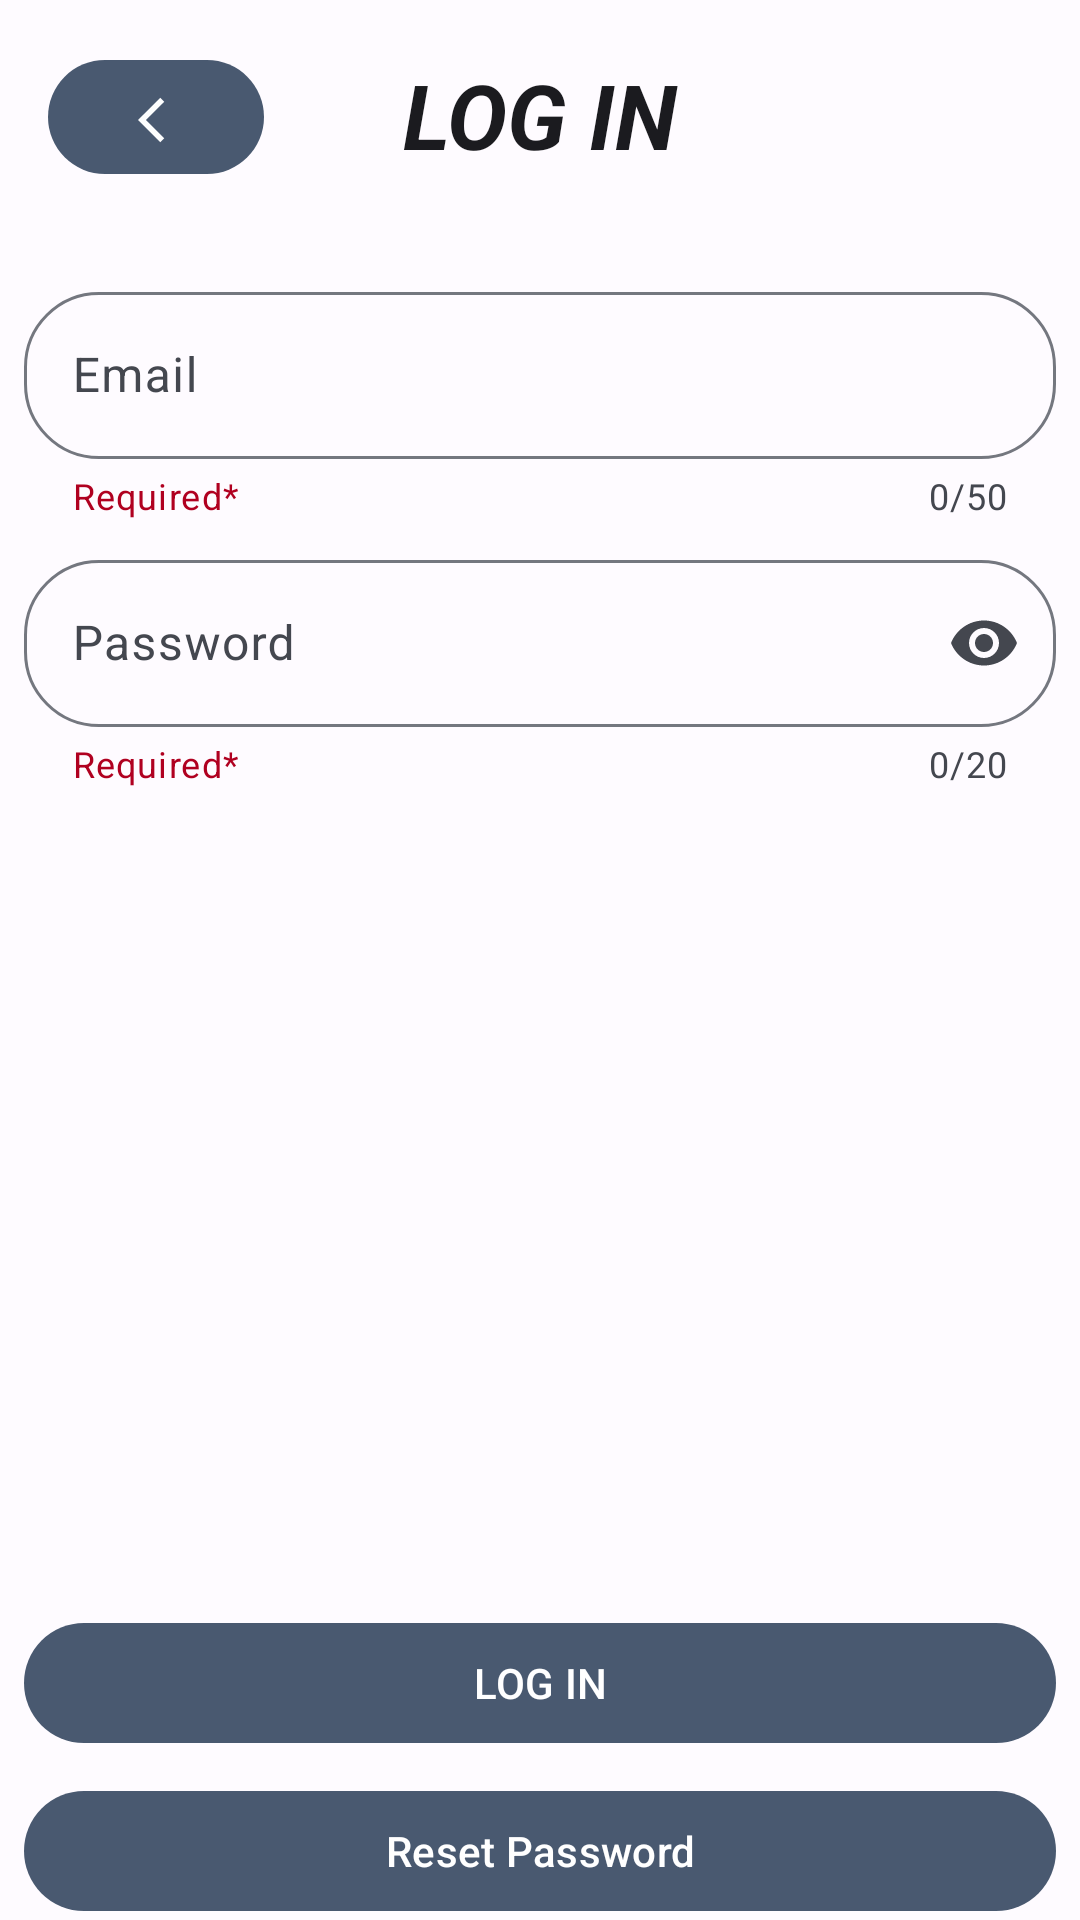

Produce the Android XML layout that renders to this screen, including the resource entries it uses.
<!-- AndroidManifest.xml: application theme Theme.Ecommerce -->
<!-- res/layout/fragment_login.xml -->
<?xml version="1.0" encoding="utf-8"?>
<androidx.constraintlayout.widget.ConstraintLayout xmlns:android="http://schemas.android.com/apk/res/android"
    xmlns:tools="http://schemas.android.com/tools"
    android:layout_width="match_parent"
    android:layout_height="match_parent"
    xmlns:app="http://schemas.android.com/apk/res-auto"
    tools:context=".fragment.LoginFragment"
    android:orientation="vertical">


    <TextView
        android:id="@+id/title"
        android:layout_width="wrap_content"
        android:layout_height="wrap_content"
        android:layout_marginTop="18dp"
        android:text="LOG IN"
        android:textColor="?attr/colorOnSurface"
        android:textSize="30sp"
        android:textStyle="italic|bold"
        app:layout_constraintEnd_toEndOf="parent"
        app:layout_constraintLeft_toLeftOf="parent"
        app:layout_constraintRight_toRightOf="parent"
        app:layout_constraintStart_toStartOf="parent"
        app:layout_constraintTop_toTopOf="parent" />

    <com.google.android.material.button.MaterialButton
        android:id="@+id/previousBtn"
        android:layout_width="72dp"
        android:layout_height="46dp"
        android:layout_marginStart="16dp"
        android:layout_marginTop="16dp"
        app:icon="@drawable/back_icon"
        android:paddingLeft="30dp"
        android:paddingTop="8dp"
        app:layout_constraintEnd_toEndOf="parent"
        app:layout_constraintHorizontal_bias="0.0"
        app:layout_constraintRight_toRightOf="@+id/title"
        app:layout_constraintStart_toStartOf="parent"
        app:layout_constraintTop_toTopOf="parent" />

    <com.google.android.material.textfield.TextInputLayout
        android:id="@+id/textInputLayout"
        style="@style/Widget.Material3.TextInputLayout.OutlinedBox"
        android:layout_width="0dp"
        android:layout_height="wrap_content"
        android:layout_marginStart="8dp"
        android:layout_marginTop="92dp"
        android:layout_marginEnd="8dp"
        android:hint="Email"
        app:boxCornerRadiusBottomEnd="25dp"
        app:boxCornerRadiusBottomStart="25dp"
        app:boxCornerRadiusTopEnd="25dp"
        app:boxCornerRadiusTopStart="25dp"
        app:counterEnabled="true"
        app:counterMaxLength="50"
        app:endIconMode="clear_text"
        app:helperText="Required*"
        app:helperTextTextColor="@color/design_default_color_error"
        app:layout_constraintEnd_toEndOf="parent"
        app:layout_constraintHorizontal_bias="0.0"
        app:layout_constraintStart_toStartOf="parent"
        app:layout_constraintTop_toTopOf="parent"
        app:startIconDrawable="@drawable/ic_baseline_person_24">

        <com.google.android.material.textfield.TextInputEditText
            android:id="@+id/userName"
            android:layout_width="match_parent"
            android:layout_height="wrap_content"
            android:inputType="text"
            android:maxLines="1" />

    </com.google.android.material.textfield.TextInputLayout>

    <com.google.android.material.textfield.TextInputLayout
        android:id="@+id/textInputLayout2"
        style="@style/Widget.Material3.TextInputLayout.OutlinedBox"
        android:layout_width="0dp"
        android:layout_height="wrap_content"
        android:layout_marginStart="8dp"
        android:layout_marginTop="8dp"
        android:layout_marginEnd="8dp"
        android:hint="Password"
        app:boxCornerRadiusBottomEnd="25dp"
        app:boxCornerRadiusBottomStart="25dp"
        app:boxCornerRadiusTopEnd="25dp"
        app:boxCornerRadiusTopStart="25dp"
        app:counterEnabled="true"
        app:counterMaxLength="20"
        app:endIconMode="password_toggle"
        app:helperText="Required*"
        app:helperTextTextColor="@color/design_default_color_error"
        app:layout_constraintEnd_toEndOf="parent"
        app:layout_constraintHorizontal_bias="0.0"
        app:layout_constraintStart_toStartOf="parent"
        app:layout_constraintTop_toBottomOf="@+id/textInputLayout"
        app:startIconDrawable="@drawable/ic_baseline_lock_24">

        <com.google.android.material.textfield.TextInputEditText
            android:id="@+id/passWord"
            android:layout_width="match_parent"
            android:layout_height="wrap_content"
            android:inputType="textPassword"
            android:maxLines="1" />
    </com.google.android.material.textfield.TextInputLayout>

    <com.google.android.material.button.MaterialButton
        android:id="@+id/loginBtn"
        android:layout_width="0dp"
        android:layout_height="wrap_content"
        android:layout_marginStart="8dp"
        android:layout_marginTop="32dp"
        android:layout_marginEnd="8dp"
        android:padding="10dp"
        android:text="@string/login_text"
        app:iconGravity="textEnd"
        app:layout_constraintBottom_toBottomOf="parent"
        app:layout_constraintEnd_toEndOf="parent"
        app:layout_constraintHorizontal_bias="0.0"
        app:layout_constraintStart_toStartOf="parent"
        app:layout_constraintTop_toBottomOf="@+id/textInputLayout2"
        app:layout_constraintVertical_bias="0.815" />

    <com.google.android.material.button.MaterialButton
        android:id="@+id/resetBtn"
        android:layout_width="0dp"
        android:layout_height="wrap_content"
        android:layout_marginStart="8dp"
        android:layout_marginTop="8dp"
        android:layout_marginEnd="8dp"
        android:text="Reset Password"
        app:layout_constraintBottom_toBottomOf="parent"
        app:layout_constraintEnd_toEndOf="parent"
        app:layout_constraintHorizontal_bias="0.0"
        app:layout_constraintStart_toStartOf="parent"
        app:layout_constraintTop_toBottomOf="@+id/loginBtn"
        app:layout_constraintVertical_bias="0.0" />

    <TextView
        android:id="@+id/passwordLabel2"
        android:layout_width="wrap_content"
        android:layout_height="wrap_content"
        android:layout_marginStart="8dp"
        android:layout_marginTop="128dp"
        android:layout_marginBottom="8dp"
        android:text="Username"
        android:textColor="@color/white"
        android:textSize="16sp"
        app:layout_constraintBottom_toTopOf="@+id/textInputLayout"
        app:layout_constraintStart_toStartOf="parent"
        app:layout_constraintTop_toTopOf="parent"
        app:layout_constraintVertical_bias="1.0" />

</androidx.constraintlayout.widget.ConstraintLayout>
<!-- resources referenced by this layout -->
<resources>
  <color name="white">#FFFFFFFF</color>
  <!-- drawable back_icon (drawable) -->
  <vector android:alpha="0.99" android:autoMirrored="true"
      android:height="24dp" android:tint="#000000"
      android:viewportHeight="24" android:viewportWidth="24"
      android:width="24dp" xmlns:android="http://schemas.android.com/apk/res/android">
      <path android:fillColor="@android:color/white" android:pathData="M11.67,3.87L9.9,2.1 0,12l9.9,9.9 1.77,-1.77L3.54,12z"/>
  </vector>
  <string name="login_text">LOG IN</string>
  <color name="md_theme_light_primary">#495970</color>
  <color name="md_theme_light_onPrimary">#FFFFFF</color>
  <color name="md_theme_light_primaryContainer">#D8E2FF</color>
  <color name="md_theme_light_onPrimaryContainer">#001A41</color>
  <color name="md_theme_light_secondary">#CDCFD3</color>
  <color name="md_theme_light_onSecondary">#FFFFFF</color>
  <color name="md_theme_light_secondaryContainer">#DBE2F9</color>
  <color name="md_theme_light_onSecondaryContainer">#141B2C</color>
  <color name="md_theme_light_tertiary">#715573</color>
  <color name="md_theme_light_onTertiary">#FFFFFF</color>
  <color name="md_theme_light_tertiaryContainer">#FBD7FC</color>
  <color name="md_theme_light_onTertiaryContainer">#29132D</color>
  <color name="md_theme_light_error">#BA1A1A</color>
  <color name="md_theme_light_errorContainer">#FFDAD6</color>
  <color name="md_theme_light_onError">#FFFFFF</color>
  <color name="md_theme_light_onErrorContainer">#410002</color>
  <color name="md_theme_light_background">#FEFBFF</color>
  <color name="md_theme_light_onBackground">#1B1B1F</color>
  <color name="md_theme_light_surface">#FEFBFF</color>
  <color name="md_theme_light_onSurface">#1B1B1F</color>
  <color name="md_theme_light_surfaceVariant">#E1E2EC</color>
  <color name="md_theme_light_onSurfaceVariant">#44474F</color>
  <color name="md_theme_light_outline">#74777F</color>
  <color name="md_theme_light_inverseOnSurface">#F2F0F4</color>
  <color name="md_theme_light_inverseSurface">#303033</color>
  <color name="md_theme_light_inversePrimary">#ADC6FF</color>
</resources>
